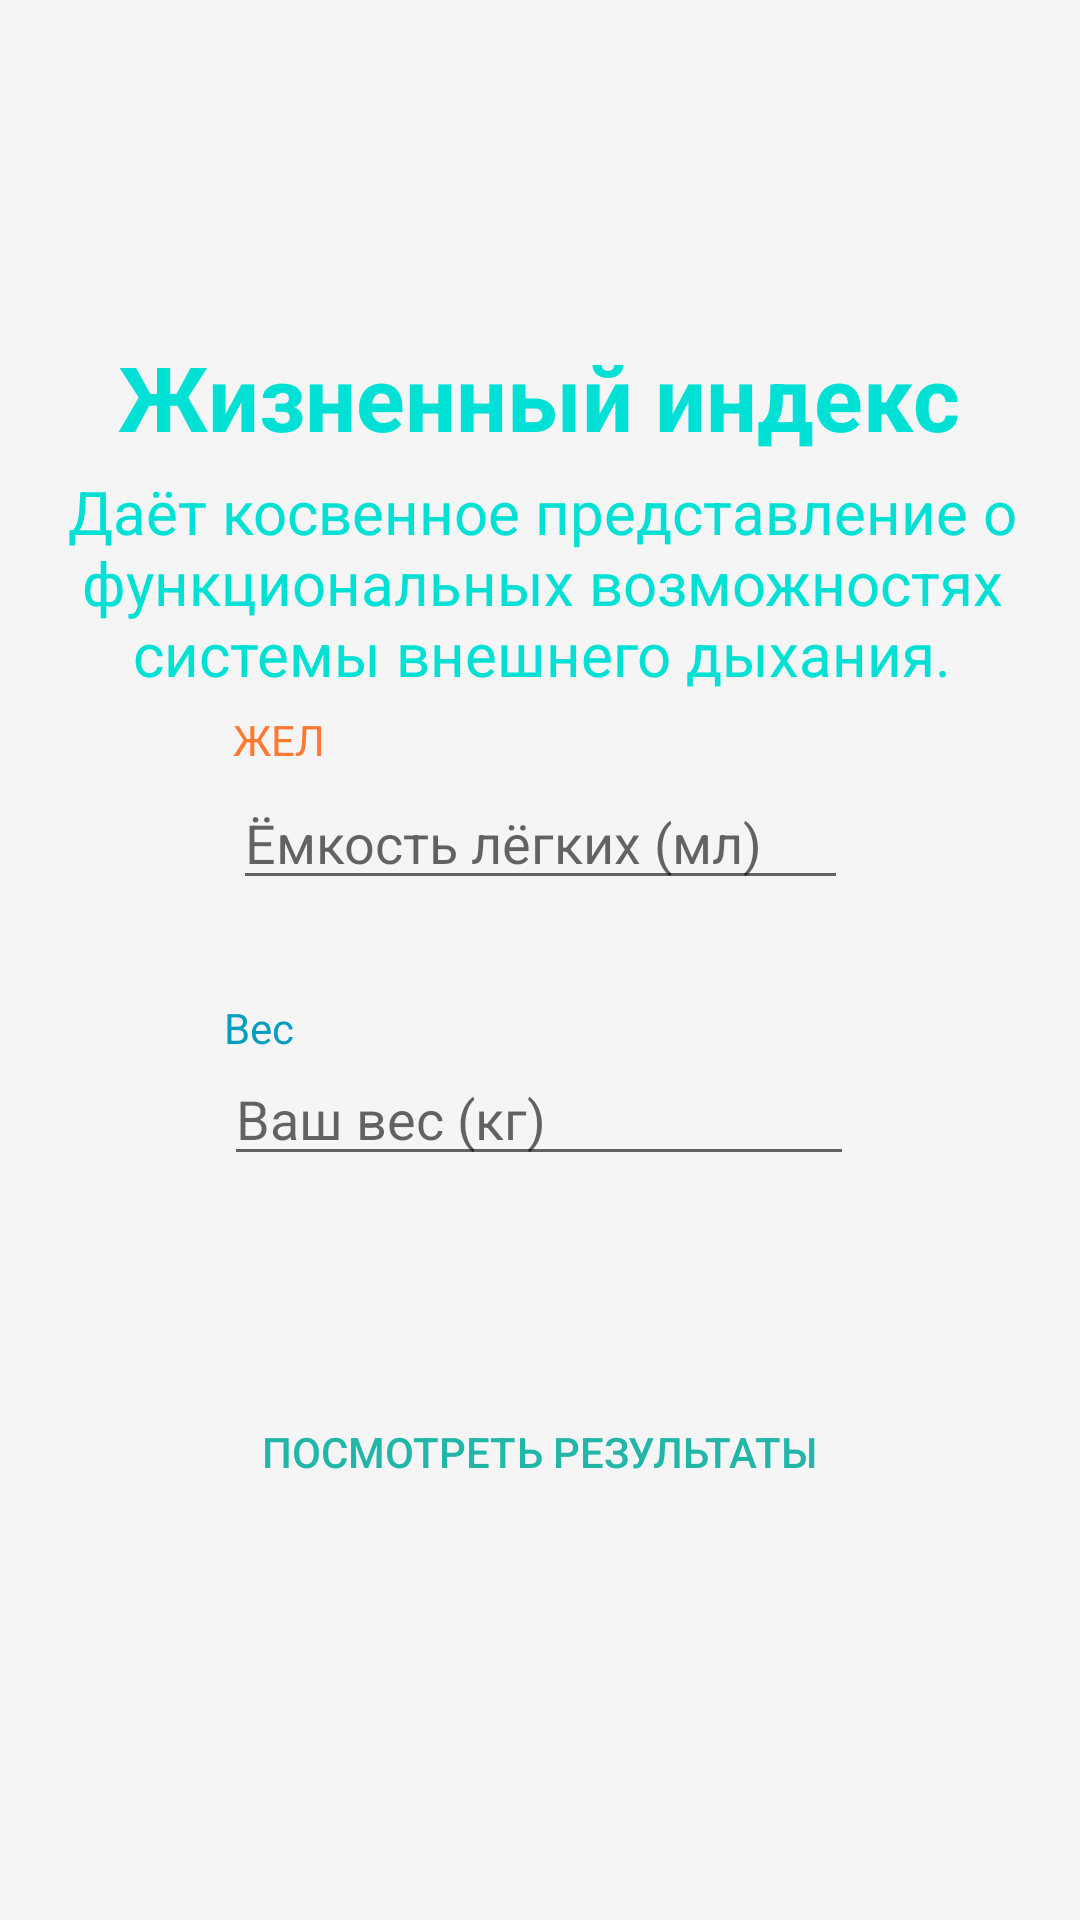

Here is an Android app screen rendered from its layout file. Give the layout XML and the strings, colors and styles it references.
<!-- AndroidManifest.xml: application theme Theme.Praktika -->
<!-- res/layout/activity_life_index.xml -->
<?xml version="1.0" encoding="utf-8"?>
<androidx.constraintlayout.widget.ConstraintLayout xmlns:android="http://schemas.android.com/apk/res/android"
    xmlns:app="http://schemas.android.com/apk/res-auto"
    xmlns:tools="http://schemas.android.com/tools"
    android:layout_width="match_parent"
    android:layout_height="match_parent"
    tools:context=".LifeIndex"
    android:background="#F5F5F5">

    <Button
        android:id="@+id/button2"
        android:layout_width="290dp"
        android:layout_height="40dp"
        android:layout_marginBottom="136dp"
        android:background="@drawable/blue_button"
        android:onClick="viewClick"
        android:text="@string/next"
        android:textColor="#21B6A8"
        android:textSize="14sp"
        app:layout_constraintBottom_toBottomOf="parent"
        app:layout_constraintEnd_toEndOf="parent"
        app:layout_constraintHorizontal_bias="0.495"
        app:layout_constraintStart_toStartOf="parent" />

    <TextView
        android:id="@+id/textView2"
        android:layout_width="wrap_content"
        android:layout_height="wrap_content"
        android:layout_marginTop="112dp"
        android:text="@string/titleIndex5"
        android:textAlignment="center"
        android:textColor="#00E0D4"
        android:textSize="30sp"
        android:textStyle="bold"
        app:layout_constraintEnd_toEndOf="parent"
        app:layout_constraintHorizontal_bias="0.496"
        app:layout_constraintStart_toStartOf="parent"
        app:layout_constraintTop_toTopOf="parent" />

    <TextView
        android:id="@+id/textView7"
        android:layout_width="380dp"
        android:layout_height="wrap_content"
        android:text="@string/discriptionIndex4"
        android:textAlignment="center"
        android:textColor="#00E0D4"
        android:textSize="20sp"
        app:layout_constraintBottom_toTopOf="@+id/textView3"
        app:layout_constraintEnd_toEndOf="parent"
        app:layout_constraintHorizontal_bias="0.495"
        app:layout_constraintStart_toStartOf="parent"
        app:layout_constraintTop_toBottomOf="@+id/textView2"
        app:layout_constraintVertical_bias="0.446" />

    <TextView
        android:id="@+id/textView3"
        android:layout_width="wrap_content"
        android:layout_height="wrap_content"
        android:layout_marginBottom="4dp"
        android:text="@string/zhel"
        android:textColor="#FF7930"
        app:layout_constraintBottom_toTopOf="@+id/height"
        app:layout_constraintStart_toStartOf="@+id/height" />

    <TextView
        android:id="@+id/textView4"
        android:layout_width="wrap_content"
        android:layout_height="wrap_content"
        android:text="@string/weight"
        android:textColor="#059DC0"
        app:layout_constraintBottom_toTopOf="@+id/weight"
        app:layout_constraintStart_toStartOf="@+id/weight" />


    <EditText
        android:id="@+id/height"
        android:layout_width="205dp"
        android:layout_height="40dp"
        android:layout_marginBottom="52dp"
        android:ems="10"
        android:hint="@string/Lungs"
        android:inputType="number|numberDecimal"
        android:minHeight="48dp"
        app:layout_constraintBottom_toTopOf="@+id/weight"
        app:layout_constraintEnd_toEndOf="parent"
        app:layout_constraintStart_toStartOf="parent" />

    <EditText
        android:id="@+id/weight"
        android:layout_width="wrap_content"
        android:layout_height="40dp"
        android:layout_marginBottom="72dp"
        android:ems="10"
        android:hint="@string/kg"
        android:inputType="number|numberDecimal"
        android:minHeight="48dp"
        app:layout_constraintBottom_toTopOf="@+id/button2"
        app:layout_constraintEnd_toEndOf="parent"
        app:layout_constraintHorizontal_bias="0.497"
        app:layout_constraintStart_toStartOf="parent" />

</androidx.constraintlayout.widget.ConstraintLayout>
<!-- resources referenced by this layout -->
<resources>
  <string name="Lungs">Ёмкость лёгких (мл)</string>
  <string name="discriptionIndex4">Даёт косвенное представление о функциональных возможностях системы внешнего дыхания.</string>
  <string name="kg">Ваш вес (кг)</string>
  <string name="next">Посмотреть результаты</string>
  <string name="titleIndex5">Жизненный индекс</string>
  <string name="weight">Вес</string>
  <string name="zhel">ЖЕЛ</string>
  <style name="Theme.Praktika" parent="Theme.AppCompat.Light.NoActionBar">
          
          <item name="colorPrimary">@color/purple_500</item>
          <item name="colorPrimaryVariant">@color/purple_700</item>
          <item name="colorOnPrimary">@color/white</item>
          
          <item name="colorSecondary">@color/teal_200</item>
          <item name="colorSecondaryVariant">@color/teal_700</item>
          <item name="colorOnSecondary">@color/black</item>
          
          <item name="android:statusBarColor" tools:targetApi="l">?attr/colorPrimaryVariant</item>
          
      </style>
  <!-- not gathered from this repository: default colours our renderer supplied (Android Studio template values) -->
  <color name="purple_500">#FF6200EE</color>
  <color name="purple_700">#FF3700B3</color>
  <color name="teal_200">#FF03DAC5</color>
  <color name="teal_700">#FF018786</color>
  <color name="black">#FF000000</color>
  <color name="white">#FFFFFFFF</color>
</resources>
